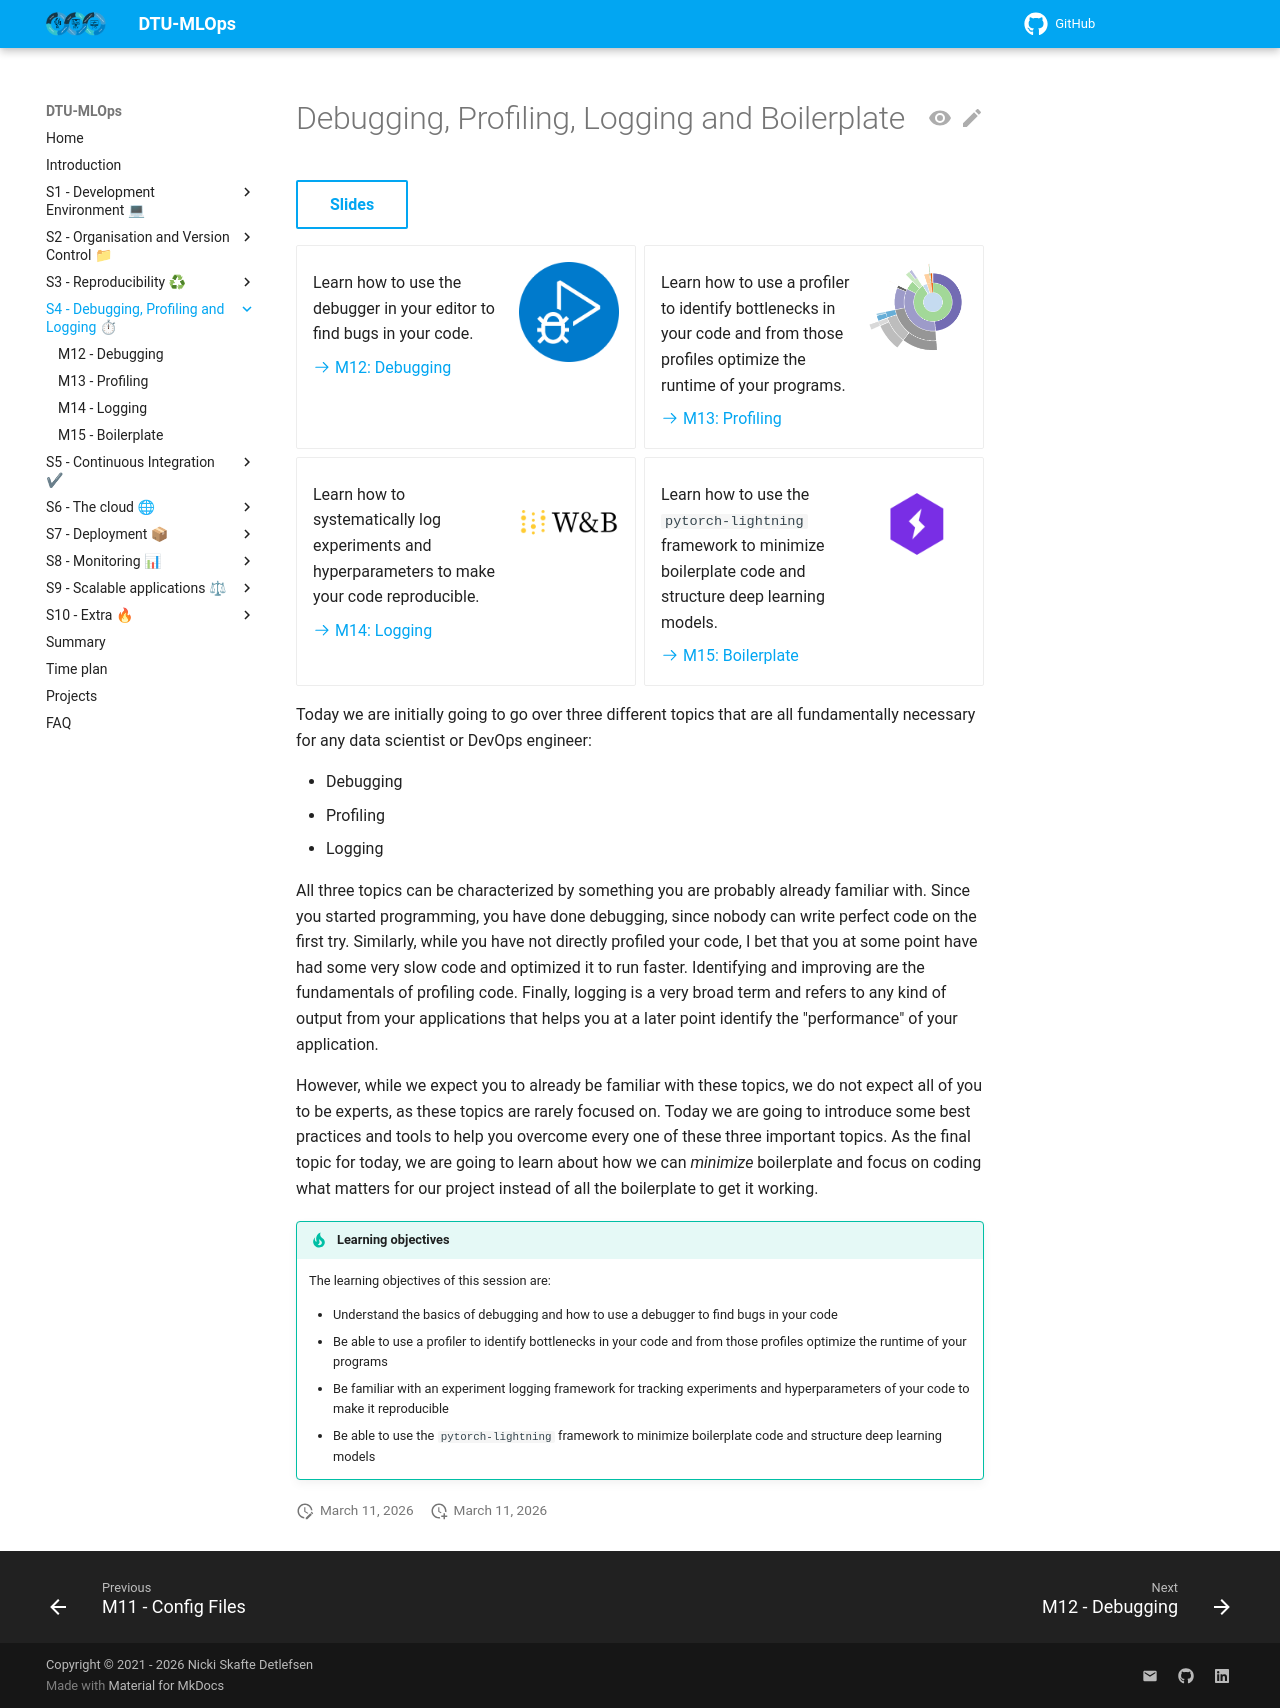

repository: Tareke12Tewele12/MLOPS · page: latest/s4_debugging_and_logging/index.html · generator: mkdocs

# Debugging, Profiling, Logging and Boilerplate

[Slides](../slides/day4_debugging_ML_code.pdf){ .md-button }

<div class="grid cards" markdown>

- ![](../figures/icons/debugger.png){align=right : style="height:100px;width:100px"}

    Learn how to use the debugger in your editor to find bugs in your code.

    [:octicons-arrow-right-24: M12: Debugging](debugging.md)

- ![](../figures/icons/profiler.png){align=right : style="height:100px;width:100px"}

    Learn how to use a profiler to identify bottlenecks in your code and from those profiles optimize the runtime of
    your programs.

    [:octicons-arrow-right-24: M13: Profiling](profiling.md)

- ![](../figures/icons/w&b.png){align=right : style="height:100px;width:100px"}

    Learn how to systematically log experiments and hyperparameters to make your code reproducible.

    [:octicons-arrow-right-24: M14: Logging](logging.md)

- ![](../figures/icons/lightning.png){align=right : style="height:100px;width:100px"}

    Learn how to use the `pytorch-lightning` framework to minimize boilerplate code and structure deep learning models.

    [:octicons-arrow-right-24: M15: Boilerplate](boilerplate.md)

</div>

Today we are initially going to go over three different topics that are all fundamentally necessary for any data
scientist or DevOps engineer:

- Debugging
- Profiling
- Logging

All three topics can be characterized by something you are probably already familiar with. Since you started
programming, you have done debugging, since nobody can write perfect code on the first try. Similarly, while you have
not directly profiled your code, I bet that you at some point have had some very slow code and optimized it to run
faster. Identifying and improving are the fundamentals of profiling code. Finally, logging is a very broad term and
refers to any kind of output from your applications that helps you at a later point identify the "performance" of your
application.

However, while we expect you to already be familiar with these topics, we do not expect all of you to be experts, as
these topics are rarely focused on. Today we are going to introduce some best practices and tools to
help you overcome every one of these three important topics. As the final topic for today, we are going to learn about
how we can *minimize* boilerplate and focus on coding what matters for our project instead of all the boilerplate to get
it working.

!!! tip "Learning objectives"

    The learning objectives of this session are:

    * Understand the basics of debugging and how to use a debugger to find bugs in your code
    * Be able to use a profiler to identify bottlenecks in your code and from those profiles optimize the runtime of
        your programs
    * Be familiar with an experiment logging framework for tracking experiments and hyperparameters of your code to
        make it reproducible
    * Be able to use the `pytorch-lightning` framework to minimize boilerplate code and structure deep learning models
